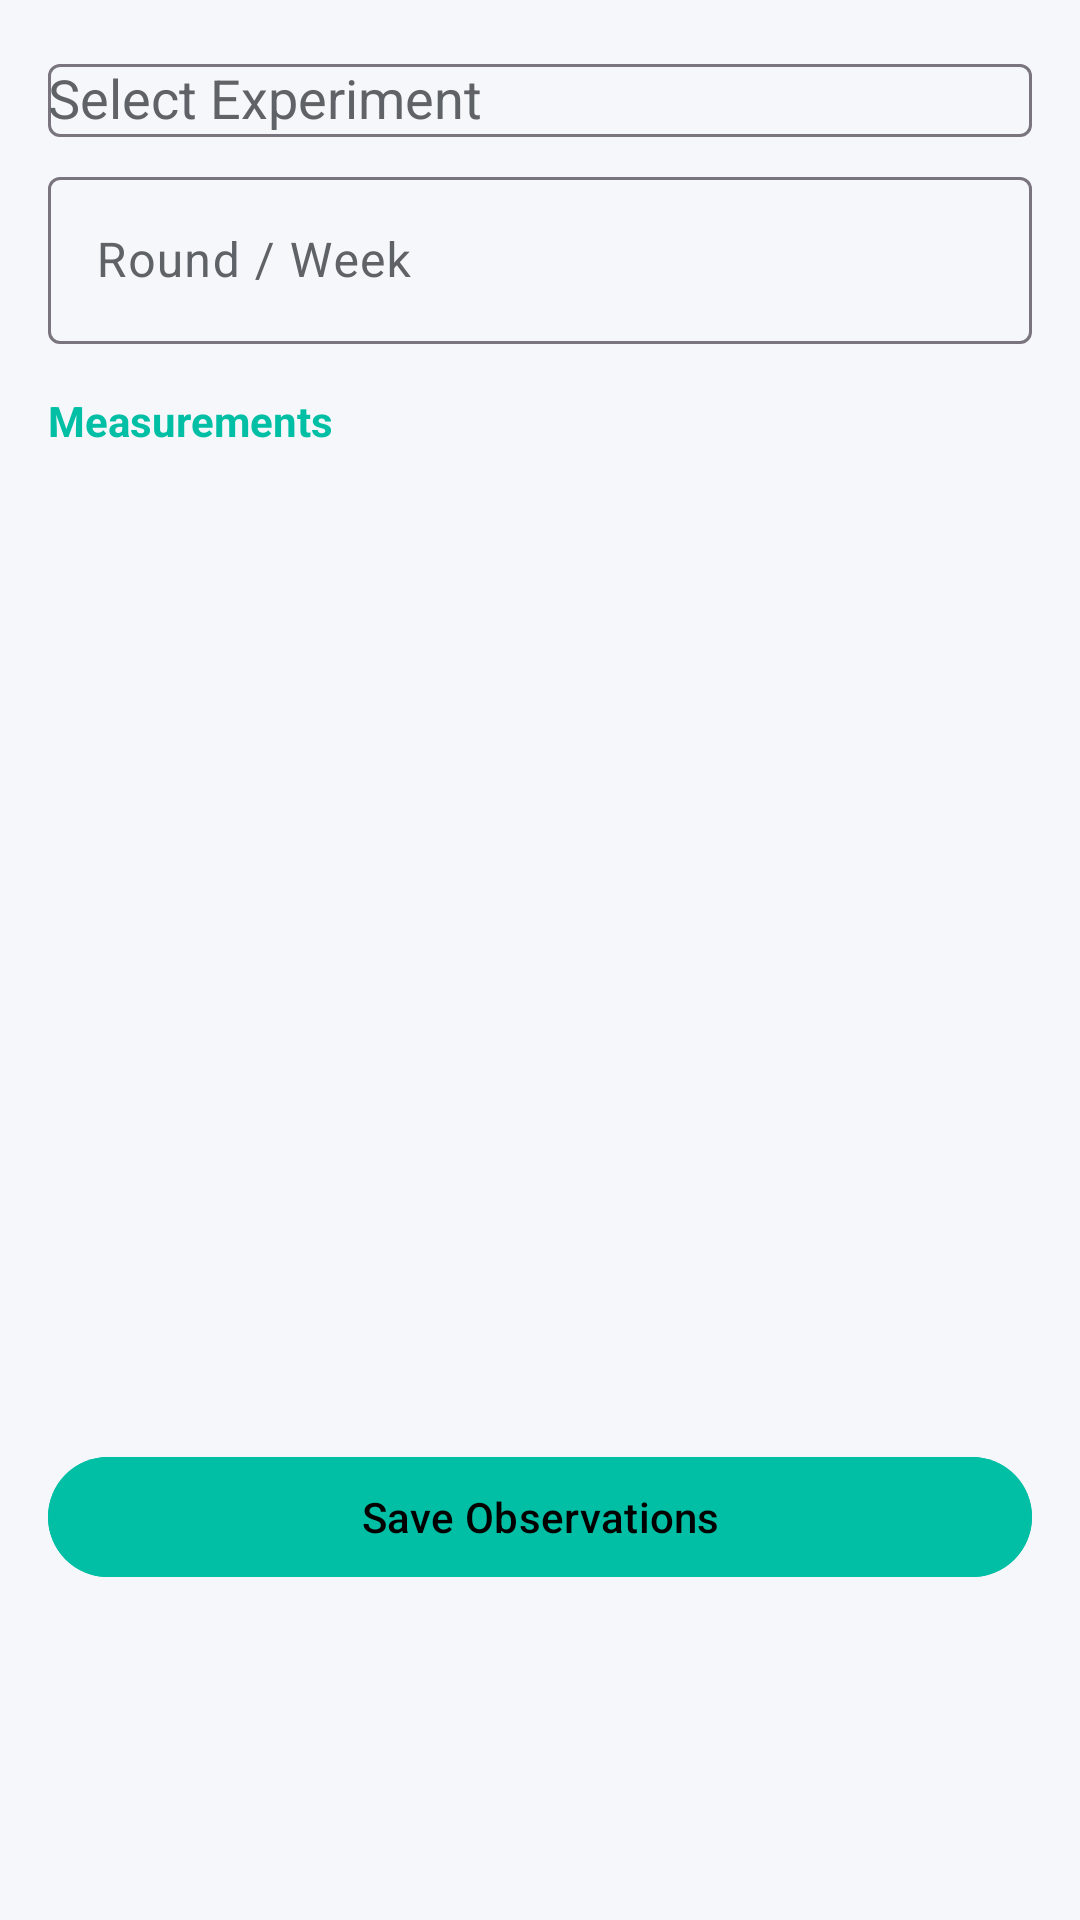

Here is an Android app screen rendered from its layout file. Give the layout XML and the strings, colors and styles it references.
<!-- AndroidManifest.xml: application theme Theme.BioLogger -->
<!-- res/layout/fragment_pot_experiment_logger.xml -->
<?xml version="1.0" encoding="utf-8"?>
<androidx.core.widget.NestedScrollView xmlns:android="http://schemas.android.com/apk/res/android"
 xmlns:app="http://schemas.android.com/apk/res-auto"
 android:layout_width="match_parent" android:layout_height="match_parent" android:fillViewport="true" android:overScrollMode="never" android:scrollbars="none">
 <LinearLayout android:layout_width="match_parent" android:layout_height="wrap_content" android:orientation="vertical" android:padding="16dp">
 <com.google.android.material.textfield.TextInputLayout style="@style/Widget.Material3.TextInputLayout.OutlinedBox" android:layout_width="match_parent" android:layout_height="wrap_content" android:hint="Select Experiment"><AutoCompleteTextView android:id="@+id/spinnerExp" android:layout_width="match_parent" android:layout_height="wrap_content" android:inputType="none"/></com.google.android.material.textfield.TextInputLayout>
 <com.google.android.material.textfield.TextInputLayout style="@style/Widget.Material3.TextInputLayout.OutlinedBox" android:layout_width="match_parent" android:layout_height="wrap_content" android:layout_marginTop="8dp" android:hint="Round / Week"><com.google.android.material.textfield.TextInputEditText android:id="@+id/editRound" android:layout_width="match_parent" android:layout_height="wrap_content" android:inputType="number"/></com.google.android.material.textfield.TextInputLayout>
 <TextView android:layout_width="wrap_content" android:layout_height="wrap_content" android:text="Measurements" android:layout_marginTop="16dp" android:textStyle="bold" android:textColor="@color/greenhouse_teal" />
 <androidx.recyclerview.widget.RecyclerView android:id="@+id/recyclerLog" android:layout_width="match_parent" android:layout_height="300dp" android:layout_marginTop="8dp" />
 <com.google.android.material.button.MaterialButton android:id="@+id/btnSave" android:layout_width="match_parent" android:layout_height="wrap_content" android:layout_marginTop="24dp" android:text="Save Observations" android:backgroundTint="@color/greenhouse_teal" />
 </LinearLayout>
</androidx.core.widget.NestedScrollView>
<!-- resources referenced by this layout -->
<resources>
  <color name="greenhouse_teal">#00BFA5</color>
  <style name="Theme.BioLogger" parent="Theme.Material3.DayNight.NoActionBar">
          
          <item name="colorPrimary">@color/primary</item> 
          <item name="colorOnPrimary">#000000</item>
          <item name="colorSurface">@color/surface</item> 
          <item name="colorOnSurface">@color/onSurface</item>
          <item name="colorSurfaceVariant">@color/surfaceVariant</item>
          <item name="colorOnSurfaceVariant">@color/onSurfaceVariant</item>
          <item name="android:windowBackground">@color/surface</item>
  
          
          <item name="android:statusBarColor">@color/surface</item>
          <item name="android:navigationBarColor">@android:color/transparent</item>
          <item name="android:windowLightStatusBar">false</item>
  
          
          <item name="textAppearanceHeadlineLarge">@style/ScientificHeadline</item>
          <item name="textAppearanceTitleMedium">@style/ScientificTitle</item>
          <item name="textAppearanceBodyMedium">@style/ScientificBody</item>
          <item name="textAppearanceLabelSmall">@style/ScientificLabel</item>
      </style>
  <color name="primary">#00C853</color>
  <color name="surface">#F5F7FA</color>
  <color name="onSurface">#1E2022</color>
  <color name="surfaceVariant">#FFFFFF</color>
  <color name="onSurfaceVariant">#5F6368</color>
  <style name="ScientificHeadline" parent="TextAppearance.Material3.HeadlineLarge">
          <item name="android:textStyle">bold</item>
          <item name="android:letterSpacing">-0.01</item>
          <item name="android:textColor">@color/text_primary</item>
          <item name="android:textSize">28sp</item>
      </style>
  <style name="ScientificTitle" parent="TextAppearance.Material3.TitleMedium">
          <item name="android:textStyle">bold</item>
          <item name="android:textColor">@color/primary</item> 
          <item name="android:letterSpacing">0.02</item>
      </style>
  <style name="ScientificBody" parent="TextAppearance.Material3.BodyMedium">
          <item name="android:textColor">@color/text_secondary</item>
          <item name="android:textSize">14sp</item>
      </style>
  <style name="ScientificLabel" parent="TextAppearance.Material3.LabelSmall">
          <item name="android:textAllCaps">true</item>
          <item name="android:letterSpacing">0.1</item>
          <item name="android:textColor">@color/primary</item>
          <item name="android:textStyle">bold</item>
      </style>
  <color name="text_primary">#202124</color>
  <color name="text_secondary">#5F6368</color>
</resources>
